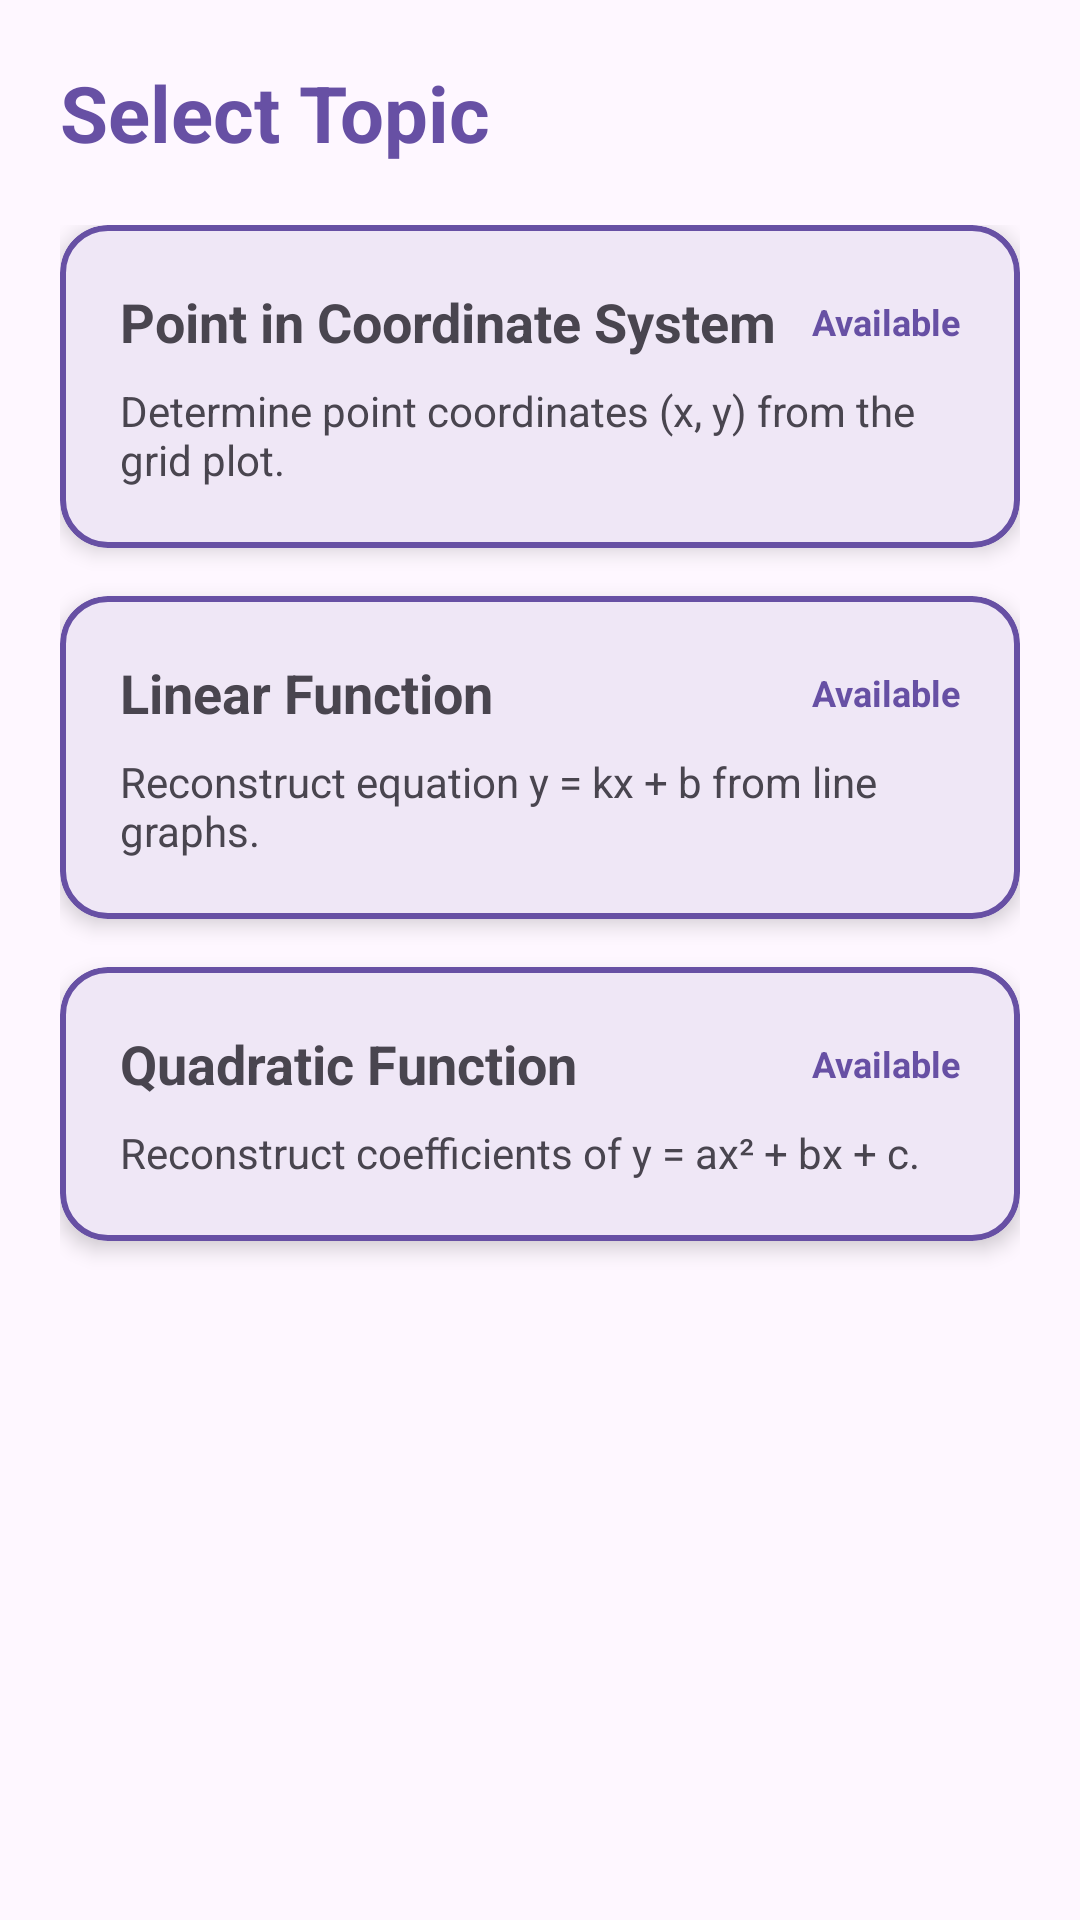

Produce the Android XML layout that renders to this screen, including the resource entries it uses.
<!-- AndroidManifest.xml: application theme Theme.UnderstandTheAnswer -->
<!-- res/layout/activity_topic_selection.xml -->
<?xml version="1.0" encoding="utf-8"?>
<androidx.constraintlayout.widget.ConstraintLayout xmlns:android="http://schemas.android.com/apk/res/android"
    xmlns:app="http://schemas.android.com/apk/res-auto"
    xmlns:tools="http://schemas.android.com/tools"
    android:id="@+id/topic_selection_main"
    android:layout_width="match_parent"
    android:layout_height="match_parent"
    android:padding="20dp"
    tools:context=".TopicSelectionActivity">

    <TextView
        android:id="@+id/tvSelectTopicHeader"
        android:layout_width="wrap_content"
        android:layout_height="wrap_content"
        android:text="@string/select_topic_title"
        android:textSize="26sp"
        android:textStyle="bold"
        android:textColor="?attr/colorPrimary"
        app:layout_constraintStart_toStartOf="parent"
        app:layout_constraintTop_toTopOf="parent" />

    <ScrollView
        android:layout_width="0dp"
        android:layout_height="0dp"
        android:layout_marginTop="20dp"
        app:layout_constraintBottom_toBottomOf="parent"
        app:layout_constraintEnd_toEndOf="parent"
        app:layout_constraintStart_toStartOf="parent"
        app:layout_constraintTop_toBottomOf="@+id/tvSelectTopicHeader">

        <LinearLayout
            android:layout_width="match_parent"
            android:layout_height="wrap_content"
            android:orientation="vertical">

            
            <com.google.android.material.card.MaterialCardView
                android:id="@+id/cardTopicPoint"
                android:layout_width="match_parent"
                android:layout_height="wrap_content"
                android:layout_marginBottom="16dp"
                android:clickable="true"
                android:focusable="true"
                app:cardCornerRadius="16dp"
                app:cardElevation="4dp"
                app:strokeWidth="2dp"
                app:strokeColor="?attr/colorPrimary">

                <LinearLayout
                    android:layout_width="match_parent"
                    android:layout_height="wrap_content"
                    android:orientation="vertical"
                    android:padding="20dp">

                    <LinearLayout
                        android:layout_width="match_parent"
                        android:layout_height="wrap_content"
                        android:orientation="horizontal"
                        android:gravity="center_vertical">

                        <TextView
                            android:layout_width="0dp"
                            android:layout_height="wrap_content"
                            android:layout_weight="1"
                            android:text="@string/topic_point_title"
                            android:textSize="18sp"
                            android:textStyle="bold" />

                        <TextView
                            android:layout_width="wrap_content"
                            android:layout_height="wrap_content"
                            android:text="@string/status_active"
                            android:textColor="?attr/colorPrimary"
                            android:textStyle="bold"
                            android:textSize="12sp" />
                    </LinearLayout>

                    <TextView
                        android:layout_width="match_parent"
                        android:layout_height="wrap_content"
                        android:layout_marginTop="8dp"
                        android:text="@string/topic_point_desc"
                        android:textSize="14sp"
                        android:textColor="?android:attr/textColorSecondary" />
                </LinearLayout>
            </com.google.android.material.card.MaterialCardView>

            
            <com.google.android.material.card.MaterialCardView
                android:id="@+id/cardTopicLinear"
                android:layout_width="match_parent"
                android:layout_height="wrap_content"
                android:layout_marginBottom="16dp"
                android:clickable="true"
                android:focusable="true"
                app:cardCornerRadius="16dp"
                app:cardElevation="4dp"
                app:strokeWidth="2dp"
                app:strokeColor="?attr/colorPrimary">

                <LinearLayout
                    android:layout_width="match_parent"
                    android:layout_height="wrap_content"
                    android:orientation="vertical"
                    android:padding="20dp">

                    <LinearLayout
                        android:layout_width="match_parent"
                        android:layout_height="wrap_content"
                        android:orientation="horizontal"
                        android:gravity="center_vertical">

                        <TextView
                            android:layout_width="0dp"
                            android:layout_height="wrap_content"
                            android:layout_weight="1"
                            android:text="@string/topic_linear_title"
                            android:textSize="18sp"
                            android:textStyle="bold" />

                        <TextView
                            android:layout_width="wrap_content"
                            android:layout_height="wrap_content"
                            android:text="@string/status_active"
                            android:textColor="?attr/colorPrimary"
                            android:textStyle="bold"
                            android:textSize="12sp" />
                    </LinearLayout>

                    <TextView
                        android:layout_width="match_parent"
                        android:layout_height="wrap_content"
                        android:layout_marginTop="8dp"
                        android:text="@string/topic_linear_desc"
                        android:textSize="14sp"
                        android:textColor="?android:attr/textColorSecondary" />
                </LinearLayout>
            </com.google.android.material.card.MaterialCardView>

            
            <com.google.android.material.card.MaterialCardView
                android:id="@+id/cardTopicQuadratic"
                android:layout_width="match_parent"
                android:layout_height="wrap_content"
                android:layout_marginBottom="16dp"
                android:clickable="true"
                android:focusable="true"
                app:cardCornerRadius="16dp"
                app:cardElevation="4dp"
                app:strokeWidth="2dp"
                app:strokeColor="?attr/colorPrimary">

                <LinearLayout
                    android:layout_width="match_parent"
                    android:layout_height="wrap_content"
                    android:orientation="vertical"
                    android:padding="20dp">

                    <LinearLayout
                        android:layout_width="match_parent"
                        android:layout_height="wrap_content"
                        android:orientation="horizontal"
                        android:gravity="center_vertical">

                        <TextView
                            android:layout_width="0dp"
                            android:layout_height="wrap_content"
                            android:layout_weight="1"
                            android:text="@string/topic_quadratic_title"
                            android:textSize="18sp"
                            android:textStyle="bold" />

                        <TextView
                            android:layout_width="wrap_content"
                            android:layout_height="wrap_content"
                            android:text="@string/status_active"
                            android:textColor="?attr/colorPrimary"
                            android:textStyle="bold"
                            android:textSize="12sp" />
                    </LinearLayout>

                    <TextView
                        android:layout_width="match_parent"
                        android:layout_height="wrap_content"
                        android:layout_marginTop="8dp"
                        android:text="@string/topic_quadratic_desc"
                        android:textSize="14sp"
                        android:textColor="?android:attr/textColorSecondary" />
                </LinearLayout>
            </com.google.android.material.card.MaterialCardView>

        </LinearLayout>
    </ScrollView>

</androidx.constraintlayout.widget.ConstraintLayout>
<!-- resources referenced by this layout -->
<resources>
  <string name="select_topic_title">Select Topic</string>
  <string name="status_active">Available</string>
  <string name="topic_linear_desc">Reconstruct equation y = kx + b from line graphs.</string>
  <string name="topic_linear_title">Linear Function</string>
  <string name="topic_point_desc">Determine point coordinates (x, y) from the grid plot.</string>
  <string name="topic_point_title">Point in Coordinate System</string>
  <string name="topic_quadratic_desc">Reconstruct coefficients of y = ax² + bx + c.</string>
  <string name="topic_quadratic_title">Quadratic Function</string>
  <style name="Theme.UnderstandTheAnswer" parent="Base.Theme.UnderstandTheAnswer" />
  <style name="Base.Theme.UnderstandTheAnswer" parent="Theme.Material3.DayNight.NoActionBar">
          
          
      </style>
</resources>
